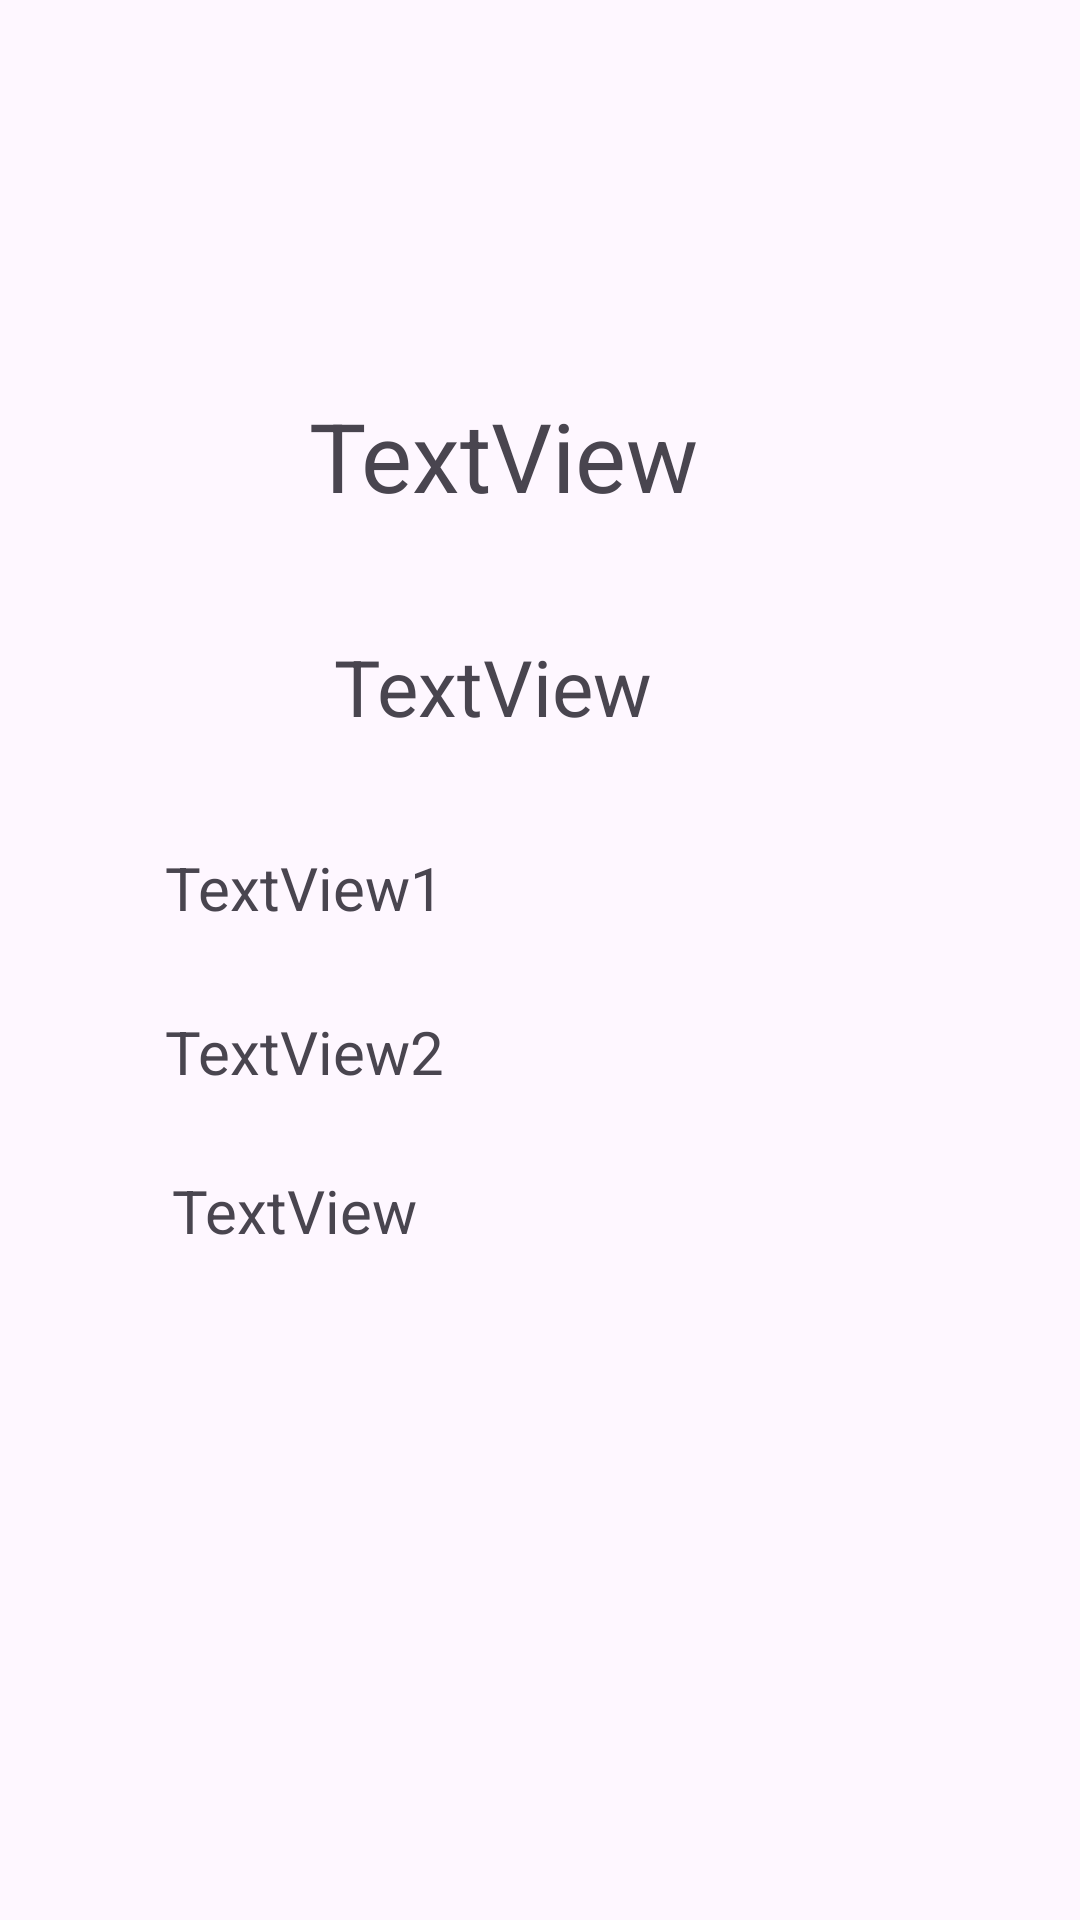

This screen was rendered from an Android layout file. Write that file and the resources it references.
<!-- AndroidManifest.xml: application theme Theme.Dark -->
<!-- res/layout/summoned_info.xml -->
<?xml version="1.0" encoding="utf-8"?>
<androidx.constraintlayout.widget.ConstraintLayout xmlns:android="http://schemas.android.com/apk/res/android"
    xmlns:app="http://schemas.android.com/apk/res-auto"
    xmlns:tools="http://schemas.android.com/tools"
    android:layout_width="match_parent"
    android:layout_height="match_parent">

    <TextView
        android:id="@+id/name"
        android:layout_width="wrap_content"
        android:layout_height="wrap_content"
        android:text="TextView"
        android:textSize="32dp"
        app:layout_constraintBottom_toTopOf="@+id/value"
        app:layout_constraintEnd_toEndOf="parent"
        app:layout_constraintHorizontal_bias="0.448"
        app:layout_constraintStart_toStartOf="parent"
        app:layout_constraintTop_toTopOf="parent"
        app:layout_constraintVertical_bias="0.774" />

    <TextView
        android:id="@+id/strength"
        android:layout_width="wrap_content"
        android:layout_height="wrap_content"
        android:text="TextView1"
        android:textSize="20dp"
        app:layout_constraintBottom_toTopOf="@+id/defens"
        app:layout_constraintEnd_toEndOf="parent"
        app:layout_constraintHorizontal_bias="0.206"
        app:layout_constraintStart_toStartOf="parent"
        app:layout_constraintTop_toTopOf="parent"
        app:layout_constraintVertical_bias="0.911" />

    <TextView
        android:id="@+id/defens"
        android:layout_width="wrap_content"
        android:layout_height="wrap_content"
        android:layout_marginBottom="40dp"
        android:text="TextView2"
        android:textSize="20dp"
        app:layout_constraintBottom_toBottomOf="parent"
        app:layout_constraintEnd_toEndOf="parent"
        app:layout_constraintHorizontal_bias="0.206"
        app:layout_constraintStart_toStartOf="parent"
        app:layout_constraintTop_toTopOf="parent"
        app:layout_constraintVertical_bias="0.588" />

    <TextView
        android:id="@+id/health"
        android:layout_width="wrap_content"
        android:layout_height="wrap_content"
        android:text="TextView"
        android:textSize="20dp"
        app:layout_constraintBottom_toBottomOf="parent"
        app:layout_constraintEnd_toEndOf="parent"
        app:layout_constraintHorizontal_bias="0.206"
        app:layout_constraintStart_toStartOf="parent"
        app:layout_constraintTop_toTopOf="parent"
        app:layout_constraintVertical_bias="0.636" />

    <TextView
        android:id="@+id/value"
        android:layout_width="wrap_content"
        android:layout_height="wrap_content"
        android:text="TextView"
        android:textSize="26dp"
        app:layout_constraintBottom_toTopOf="@+id/strength"
        app:layout_constraintEnd_toEndOf="parent"
        app:layout_constraintHorizontal_bias="0.439"
        app:layout_constraintStart_toStartOf="parent"
        app:layout_constraintTop_toTopOf="parent"
        app:layout_constraintVertical_bias="0.855" />

</androidx.constraintlayout.widget.ConstraintLayout>
<!-- resources referenced by this layout -->
<resources>
  <style name="Theme.Dark" parent="Base.Theme.Dark" />
  <style name="Base.Theme.Dark" parent="Theme.Material3.DayNight.NoActionBar">
          
          
      </style>
</resources>
